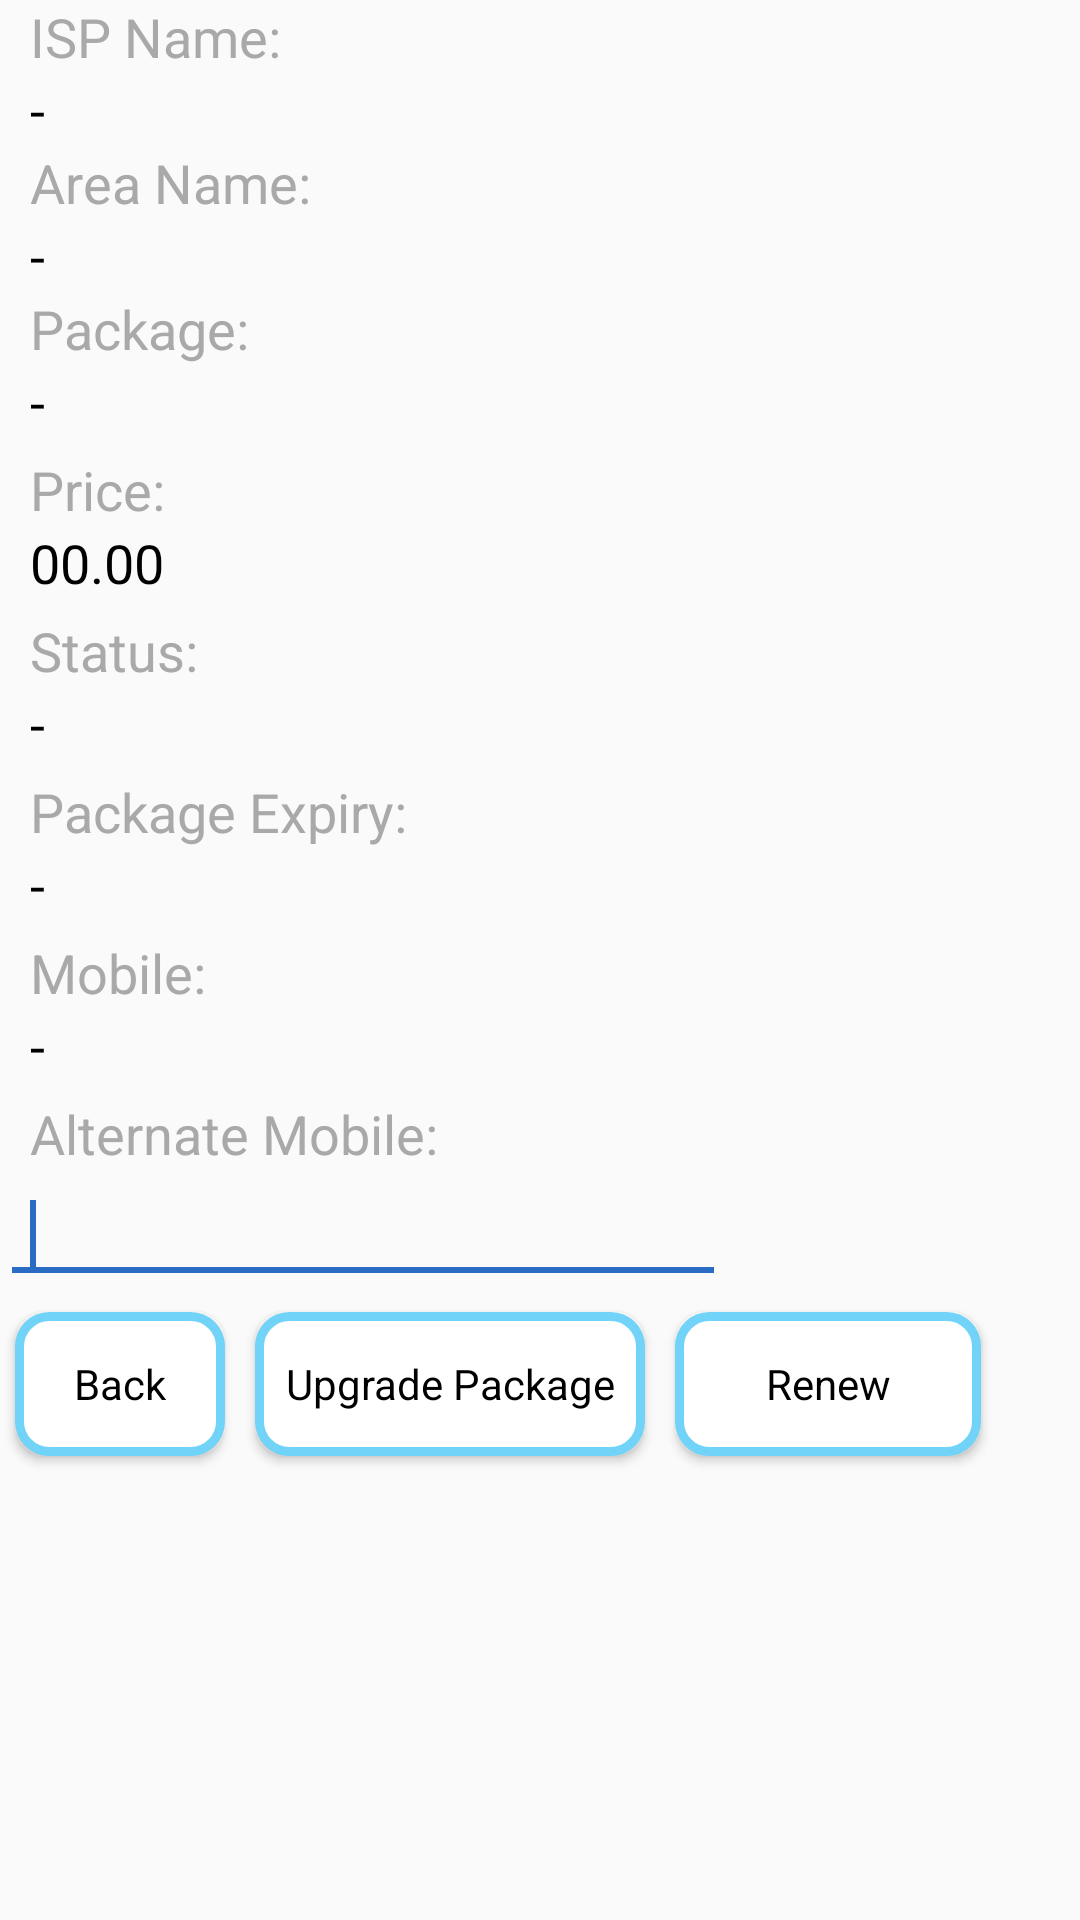

Layout XML and referenced resources for this Android screen:
<!-- AndroidManifest.xml: application theme AppTheme -->
<!-- res/layout/subscriber_detail_layout.xml -->
<?xml version="1.0" encoding="utf-8"?>
<ScrollView xmlns:android="http://schemas.android.com/apk/res/android"
    android:layout_width="match_parent"
    android:layout_height="match_parent" >

    
    <LinearLayout
        android:layout_width="match_parent"
        android:layout_height="wrap_content"
        android:orientation="vertical" >

         <TextView
             android:id="@+id/TextViewISP"
             android:layout_width="fill_parent"
             android:layout_height="wrap_content"
             android:paddingLeft="10dp"
             android:text="@string/app_sub_details_label_11"
             android:textAppearance="?android:attr/textAppearanceMedium"
             android:textColor="@color/label_gray_color" />

        <TextView
            android:id="@+id/ISPName"
            android:layout_width="fill_parent"
            android:layout_height="wrap_content"
            android:gravity="left"
            android:paddingLeft="10dp"
            android:text="@string/app_sub_details_label_7"
            android:textAppearance="?android:attr/textAppearanceMedium"
            android:textColor="@color/label_black_color" />
         <TextView
             android:id="@+id/TextViewArea"
             android:layout_width="fill_parent"
             android:layout_height="wrap_content"
             android:paddingLeft="10dp"
             android:text="@string/app_sub_details_label_10"
             android:textAppearance="?android:attr/textAppearanceMedium"
             android:textColor="@color/label_gray_color" />

        <TextView
            android:id="@+id/AreaName"
            android:layout_width="fill_parent"
            android:layout_height="wrap_content"
            android:gravity="left"
            android:paddingLeft="10dp"
            android:text="@string/app_sub_details_label_7"
            android:textAppearance="?android:attr/textAppearanceMedium"
            android:textColor="@color/label_black_color" />
        
        <TextView
            android:id="@+id/TextView04"
            android:layout_width="fill_parent"
            android:layout_height="wrap_content"
            android:paddingLeft="10dp"
            android:text="@string/app_sub_details_label_1"
            android:textAppearance="?android:attr/textAppearanceMedium"
            android:textColor="@color/label_gray_color" />

        <TextView
            android:id="@+id/packageName"
            android:layout_width="fill_parent"
            android:layout_height="wrap_content"
            android:gravity="left"
            android:paddingLeft="10dp"
            android:text="@string/app_sub_details_label_7"
            android:textAppearance="?android:attr/textAppearanceMedium"
            android:textColor="@color/label_black_color" />

        <TextView
            android:id="@+id/TextView05"
            android:layout_width="fill_parent"
            android:layout_height="wrap_content"
            android:paddingLeft="10dp"
            android:paddingTop="5dp"
            android:text="@string/app_sub_details_label_2"
            android:textAppearance="?android:attr/textAppearanceMedium"
            android:textColor="@color/label_gray_color" />

        <TextView
            android:id="@+id/Rate"
            android:layout_width="262dp"
            android:layout_height="wrap_content"
            android:paddingLeft="10dp"
            android:text="@string/app_sub_details_label_8"
            android:textAppearance="?android:attr/textAppearanceMedium"
            android:textColor="@color/label_black_color" />

        <TextView
            android:id="@+id/TextView01"
            android:layout_width="fill_parent"
            android:layout_height="wrap_content"
            android:paddingLeft="10dp"
            android:paddingTop="5dp"
            android:text="@string/app_sub_details_label_3"
            android:textAppearance="?android:attr/textAppearanceMedium"
            android:textColor="@color/label_gray_color" />

        <TextView
            android:id="@+id/Status"
            android:layout_width="fill_parent"
            android:layout_height="wrap_content"
            android:paddingLeft="10dp"
            android:text="@string/app_sub_details_label_7"
            android:textAppearance="?android:attr/textAppearanceMedium"
            android:textColor="@color/label_black_color" />

        <TextView
            android:id="@+id/TextView07"
            android:layout_width="fill_parent"
            android:layout_height="wrap_content"
            android:paddingLeft="10dp"
            android:paddingTop="5dp"
            android:text="@string/app_sub_details_label_4"
            android:textAppearance="?android:attr/textAppearanceMedium"
            android:textColor="@color/label_gray_color" />

        <TextView
            android:id="@+id/Expiry"
            android:layout_width="fill_parent"
            android:layout_height="wrap_content"
            android:paddingLeft="10dp"
            android:text="@string/app_sub_details_label_7"
            android:textAppearance="?android:attr/textAppearanceMedium"
            android:textColor="@color/label_black_color" />

        <TextView
            android:id="@+id/TextView09"
            android:layout_width="fill_parent"
            android:layout_height="wrap_content"
            android:paddingLeft="10dp"
            android:paddingTop="5dp"
            android:text="@string/app_sub_details_label_5"
            android:textAppearance="?android:attr/textAppearanceMedium"
            android:textColor="@color/label_gray_color" />

        <TextView
            android:id="@+id/Mobile"
            android:layout_width="fill_parent"
            android:layout_height="wrap_content"
            android:paddingLeft="10dp"
            android:text="@string/app_sub_details_label_7"
            android:textAppearance="?android:attr/textAppearanceMedium"
            android:textColor="@color/label_black_color" />

        <TextView
            android:id="@+id/TextView08"
            android:layout_width="fill_parent"
            android:layout_height="wrap_content"
            android:paddingLeft="10dp"
            android:paddingTop="5dp"
            android:text="@string/app_sub_details_label_6"
            android:textAppearance="?android:attr/textAppearanceMedium"
            android:textColor="@color/label_gray_color" />

        <EditText
            android:id="@+id/altMobile"
            android:layout_width="242dp"
            android:layout_height="wrap_content"
            android:ems="10"
            android:gravity="center_vertical"
            android:inputType="number"
            android:maxLength="10"
            android:minEms="10"
            android:paddingLeft="10dp"
            android:singleLine="true" >

            <requestFocus />
        </EditText>

        <RelativeLayout
            android:id="@+id/RelativeLayout1"
            android:layout_width="match_parent"
            android:layout_height="wrap_content"
            android:orientation="horizontal" >

            <Button
                android:id="@+id/backBtn"
                style="@style/AppBtn"
                android:layout_width="70dp"
                android:layout_height="wrap_content"
                android:layout_alignParentLeft="true"
                android:layout_centerVertical="true"
                android:background="@drawable/rounded_corners"
                android:layout_gravity="center"
                android:text="@string/app_back_btn" />

            <Button
                android:id="@+id/changepackage"
                style="@style/AppBtn"
                android:layout_width="130dp"
                android:layout_height="wrap_content"
                android:layout_alignBaseline="@+id/backBtn"
                android:layout_centerVertical="true"
                android:background="@drawable/rounded_corners"
                android:layout_gravity="center"
                android:layout_toRightOf="@+id/backBtn"
                android:text="@string/app_sub_details_btn_2" />

            <Button
                android:id="@+id/renew"
                style="@style/AppBtn"
                android:layout_width="wrap_content"
                android:layout_height="wrap_content"
                android:background="@drawable/rounded_corners"
                android:layout_alignBaseline="@+id/backBtn"
                android:layout_centerVertical="true"
                android:layout_gravity="center"
                android:layout_toRightOf="@+id/changepackage"
                android:text="@string/app_sub_details_btn_3" />
        </RelativeLayout>

    </LinearLayout>

</ScrollView>
<!-- resources referenced by this layout -->
<resources>
  <color name="label_black_color">#000000</color>
  <color name="label_gray_color">#A9A9A9</color>
  <!-- drawable rounded_corners (drawable) -->
  <?xml version="1.0" encoding="UTF-8"?>
  <shape xmlns:android="http://schemas.android.com/apk/res/android">
      <solid android:color="#ffffff"/>
      <stroke android:width="3dip" android:color="#72d3f8" />
      <corners android:radius="10dip"/>
      <padding android:left="0dip" android:top="0dip" android:right="0dip" android:bottom="0dip" />
      
  </shape>
  <string name="app_back_btn">Back</string>
  <string name="app_sub_details_btn_2">Upgrade Package</string>
  <string name="app_sub_details_btn_3">Renew</string>
  <string name="app_sub_details_label_1">Package:</string>
  <string name="app_sub_details_label_10">Area Name:</string>
  <string name="app_sub_details_label_11">ISP Name:</string>
  <string name="app_sub_details_label_2">Price:</string>
  <string name="app_sub_details_label_3">Status:</string>
  <string name="app_sub_details_label_4">Package Expiry:</string>
  <string name="app_sub_details_label_5">Mobile:</string>
  <string name="app_sub_details_label_6">Alternate Mobile:</string>
  <string name="app_sub_details_label_7">-</string>
  <string name="app_sub_details_label_8">00.00</string>
  <style name="AppBtn" parent="@android:style/Widget.Button">
  		<item name="android:height">@dimen/AppBtnHeight</item>
  		<item name="android:width">@dimen/AppBtnWidth</item>
  		<item name="android:layout_marginTop">@dimen/AppBtnMarginTop</item>
  		<item name="android:background">@drawable/app_botton</item>
  		<item name="android:layout_marginLeft">@dimen/AppBtnMarginLeft</item>
  		<item name="android:layout_marginRight">@dimen/AppBtnMarginRight</item>
  		    
  	</style>
  <style name="AppTheme" parent="Theme.AppCompat.Light.DarkActionBar">
  		
  		<item name="colorPrimary">@color/colorPrimary</item>
  		<item name="colorPrimaryDark">@color/colorPrimaryDark</item>
  		<item name="colorAccent">@color/colorAccent</item>
  	</style>
  <dimen name="AppBtnHeight">40dp</dimen>
  <dimen name="AppBtnWidth">102dp</dimen>
  <dimen name="AppBtnMarginTop">12dp</dimen>
  <!-- drawable app_botton (drawable) -->
  <?xml version="1.0" encoding="utf-8"?>
  <selector xmlns:android="http://schemas.android.com/apk/res/android" >
       <item android:drawable="@drawable/btn_pressed"
            android:state_pressed="true" />
       <item android:drawable="@drawable/btn_pressed"
            android:state_selected="true" />
      <item android:drawable="@drawable/btn_released" />
  
  </selector>
  <dimen name="AppBtnMarginLeft">5dp</dimen>
  <dimen name="AppBtnMarginRight">5dp</dimen>
  <color name="colorPrimary">#3F51B5</color>
  <color name="colorPrimaryDark">#000</color>
  <color name="colorAccent">#2a6cc3</color>
  <!-- drawable btn_pressed (drawable) -->
  <?xml version="1.0" encoding="utf-8"?>
  <shape xmlns:android="http://schemas.android.com/apk/res/android" android:shape="rectangle" >
     
         
           <gradient android:startColor="#FFA500" android:endColor="#FF8C00" android:angle="270" />
      <padding android:left="7dp"
          android:top="7dp"
          android:right="7dp"
          android:bottom="7dp" />
      <corners android:radius="8dp" />
  
  </shape>
  <!-- drawable btn_released (drawable) -->
  <?xml version="1.0" encoding="utf-8"?>
  <shape xmlns:android="http://schemas.android.com/apk/res/android"  android:shape="rectangle" >
     
     
        <gradient android:startColor="#D3D3D3" android:endColor="#C0C0C0" android:angle="270" />        
      <padding android:left="7dp"
          android:top="7dp"
          android:right="7dp"
          android:bottom="7dp" />
      <corners android:radius="8dp" />
  
  </shape>
</resources>
